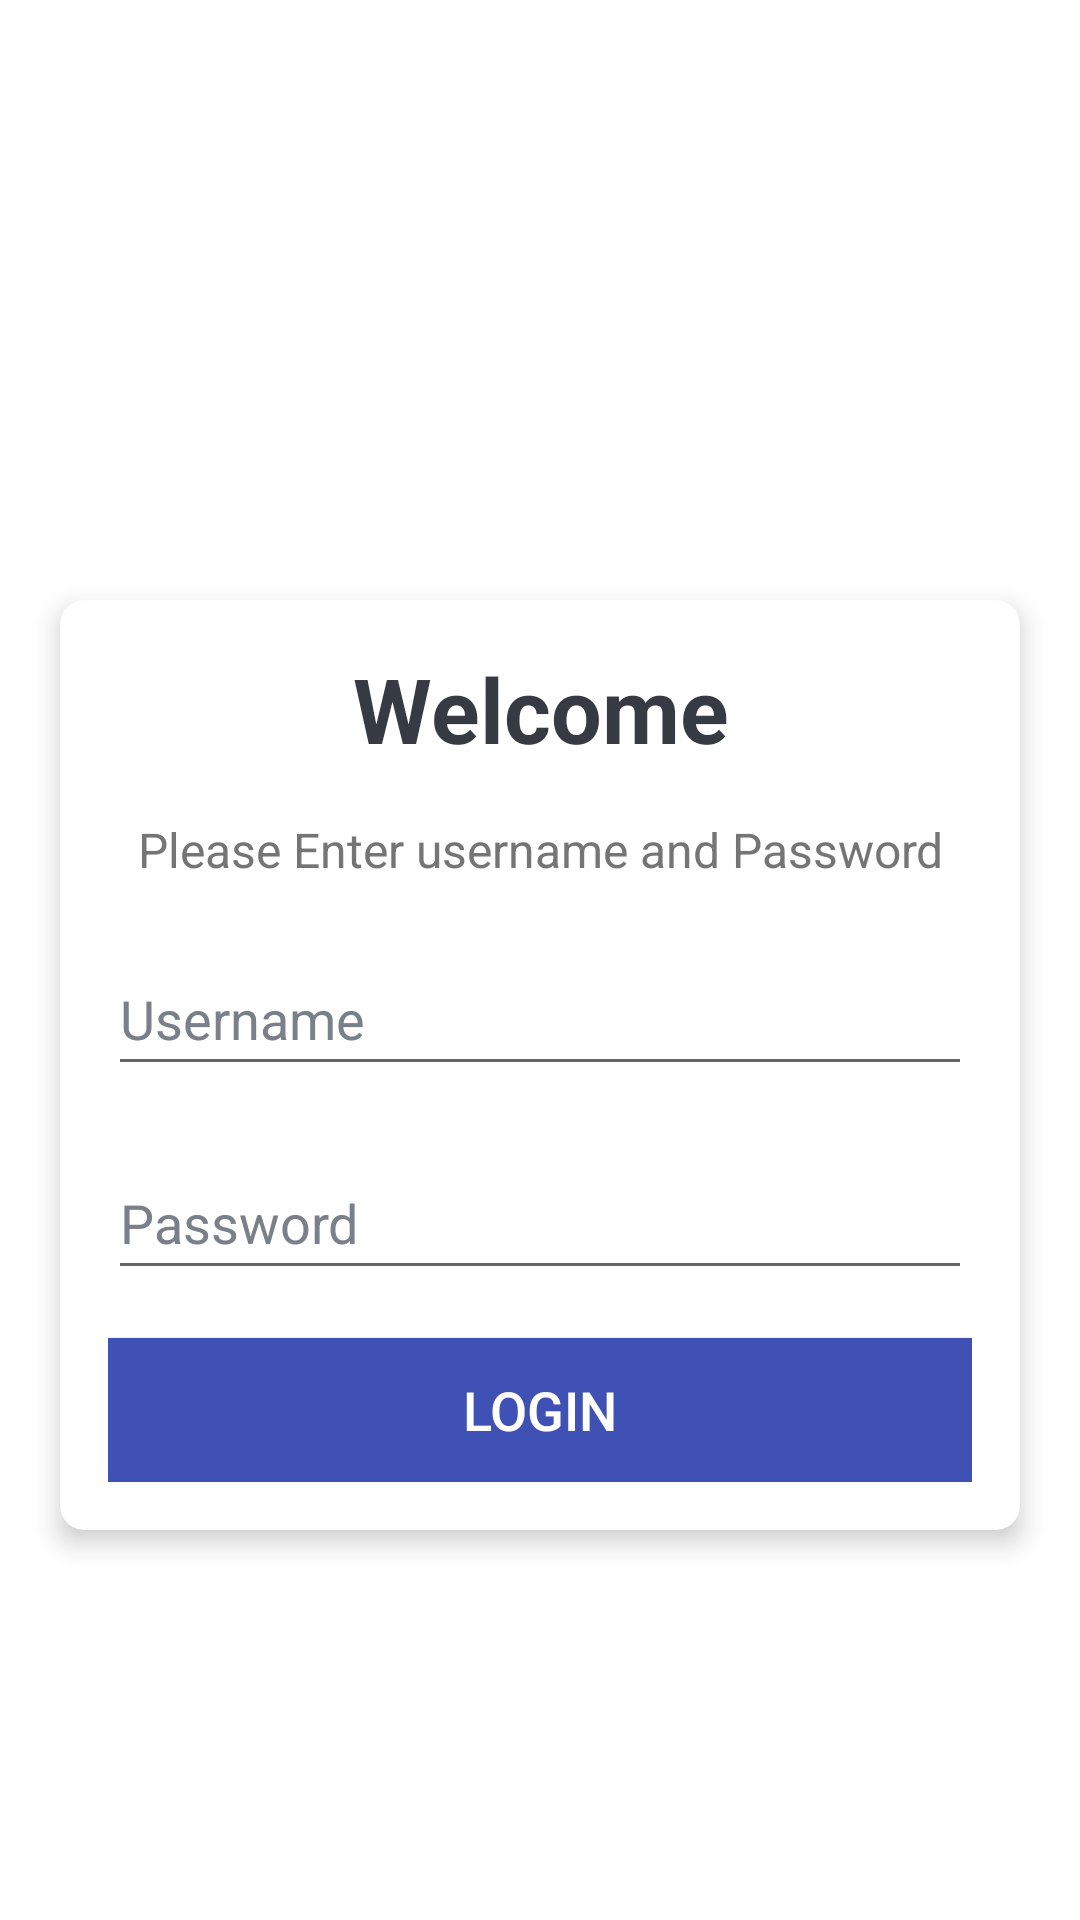

Android layout source for this screen:
<!-- AndroidManifest.xml: application theme Theme.SimpleQuizApplication -->
<!-- res/layout/activity_login.xml -->
<?xml version="1.0" encoding="utf-8"?>

<LinearLayout xmlns:android="http://schemas.android.com/apk/res/android"
    xmlns:app="http://schemas.android.com/apk/res-auto"
    xmlns:tools="http://schemas.android.com/tools"
    android:layout_width="match_parent"
    android:layout_height="match_parent"
    android:gravity="center"
    android:background="@drawable/ic_bg"
    android:orientation="vertical"
    tools:context=".HomeActivity">

    <TextView
        android:id="@+id/tv_app_name"
        android:layout_width="match_parent"
        android:layout_height="wrap_content"
        android:layout_marginBottom="30dp"
        android:text="@string/app_name"
        android:gravity="center"
        android:textColor="@android:color/white"
        android:textSize="30sp"
        android:textStyle="bold" />

    <androidx.cardview.widget.CardView
        android:id="@+id/cv_main"
        android:layout_width="match_parent"
        android:layout_height="wrap_content"
        android:layout_marginStart="20dp"
        android:layout_marginEnd="20dp"
        android:background="@android:color/white"
        app:cardCornerRadius="8dp"
        app:cardElevation="5dp">

        <LinearLayout
            android:layout_width="match_parent"
            android:layout_height="wrap_content"
            android:orientation="vertical"
            android:padding="16dp">

            <TextView
                android:id="@+id/tv_title"
                android:layout_width="match_parent"
                android:layout_height="wrap_content"
                android:gravity="center"
                android:text="@string/welcome"
                android:textColor="#363A43"
                android:textSize="30sp"
                android:textStyle="bold" />

            <TextView
                android:id="@+id/tv_description"
                android:layout_width="match_parent"
                android:layout_height="wrap_content"
                android:layout_marginTop="16dp"
                android:gravity="center"
                android:text="Please Enter username and Password"
                android:textColor="#757575"
                android:textSize="16sp" />

            <com.google.android.material.textfield.TextInputEditText
                android:id="@+id/user_name"
                android:layout_width="match_parent"
                android:layout_height="wrap_content"
                android:layout_marginTop="20dp"
                android:imeOptions="actionGo"
                android:inputType="textCapWords"
                android:minHeight="48dp"
                android:textColor="#363A43"
                android:textColorHint="#7A8089"
                android:hint="Username"
                tools:ignore="SpeakableTextPresentCheck" />
            <com.google.android.material.textfield.TextInputEditText
                android:id="@+id/pass"
                android:layout_width="match_parent"
                android:layout_height="wrap_content"
                android:layout_marginTop="20dp"
                android:imeOptions="actionGo"
                android:inputType="textPassword"
                android:minHeight="48dp"
                android:textColor="#363A43"
                android:textColorHint="#7A8089"
                android:hint="Password"

                tools:ignore="SpeakableTextPresentCheck" />
            <Button
                android:id="@+id/btn_login"
                android:layout_width="match_parent"
                android:layout_height="wrap_content"
                android:layout_marginTop="16dp"
                android:background="@color/colorPrimary"
                android:text="Login"
                android:textColor="@android:color/white"
                android:textSize="18sp" />
        </LinearLayout>
    </androidx.cardview.widget.CardView>
</LinearLayout>
<!-- resources referenced by this layout -->
<resources>
  <color name="colorPrimary">#3F51B5</color>
  <string name="app_name">Quiz Application</string>
  <string name="welcome">Welcome</string>
  <style name="Theme.SimpleQuizApplication" parent="Theme.MaterialComponents.DayNight.DarkActionBar">
          
          <item name="colorPrimary">@color/purple_500</item>
          <item name="colorPrimaryVariant">@color/purple_700</item>
          <item name="colorOnPrimary">@color/white</item>
          
          <item name="colorSecondary">@color/teal_200</item>
          <item name="colorSecondaryVariant">@color/teal_700</item>
          <item name="colorOnSecondary">@color/black</item>
          
          <item name="android:statusBarColor" tools:targetApi="l">?attr/colorPrimaryVariant</item>
          
      </style>
  <color name="purple_500">#FF6200EE</color>
  <color name="purple_700">#FF3700B3</color>
  <color name="white">#FFFFFFFF</color>
  <color name="teal_200">#FF03DAC5</color>
  <color name="teal_700">#FF018786</color>
  <color name="black">#FF000000</color>
</resources>
